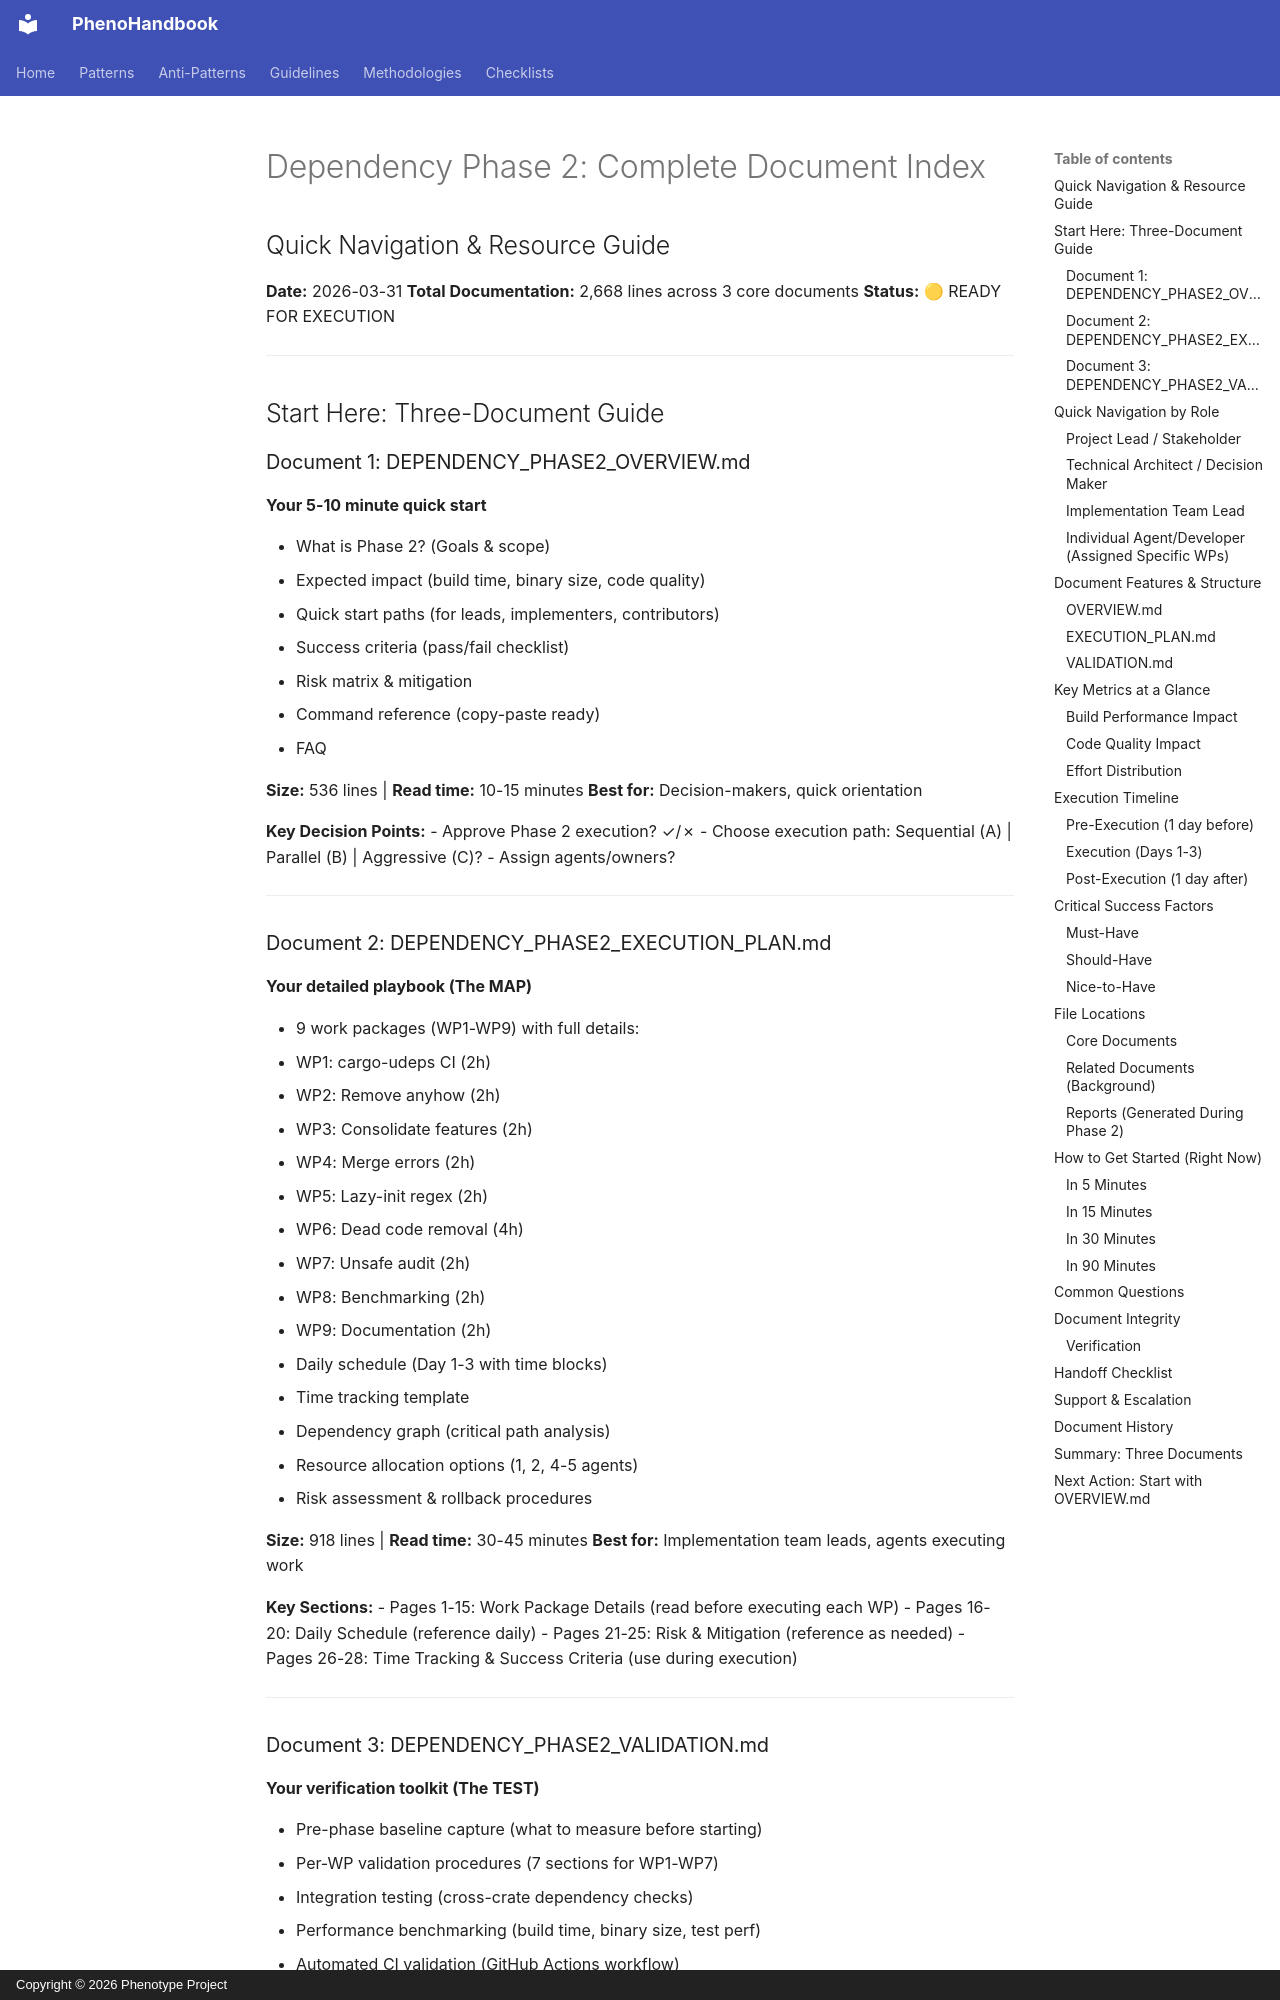

repository: KooshaPari/PhenoShared · page: reference/DEPENDENCY_PHASE2_INDEX/index.html · generator: mkdocs · copyright: Copyright © 2026 Phenotype Project

# Dependency Phase 2: Complete Document Index
## Quick Navigation & Resource Guide

**Date:** 2026-03-31
**Total Documentation:** 2,668 lines across 3 core documents
**Status:** 🟡 READY FOR EXECUTION

---

## Start Here: Three-Document Guide

### Document 1: DEPENDENCY_PHASE2_OVERVIEW.md
**Your 5-10 minute quick start**

- What is Phase 2? (Goals & scope)
- Expected impact (build time, binary size, code quality)
- Quick start paths (for leads, implementers, contributors)
- Success criteria (pass/fail checklist)
- Risk matrix & mitigation
- Command reference (copy-paste ready)
- FAQ

**Size:** 536 lines | **Read time:** 10-15 minutes
**Best for:** Decision-makers, quick orientation

**Key Decision Points:**
- Approve Phase 2 execution? ✓/✗
- Choose execution path: Sequential (A) | Parallel (B) | Aggressive (C)?
- Assign agents/owners?

---

### Document 2: DEPENDENCY_PHASE2_EXECUTION_PLAN.md
**Your detailed playbook (The MAP)**

- 9 work packages (WP1-WP9) with full details:
  - WP1: cargo-udeps CI (2h)
  - WP2: Remove anyhow (2h)
  - WP3: Consolidate features (2h)
  - WP4: Merge errors (2h)
  - WP5: Lazy-init regex (2h)
  - WP6: Dead code removal (4h)
  - WP7: Unsafe audit (2h)
  - WP8: Benchmarking (2h)
  - WP9: Documentation (2h)

- Daily schedule (Day 1-3 with time blocks)
- Time tracking template
- Dependency graph (critical path analysis)
- Resource allocation options (1, 2, 4-5 agents)
- Risk assessment & rollback procedures

**Size:** 918 lines | **Read time:** 30-45 minutes
**Best for:** Implementation team leads, agents executing work

**Key Sections:**
- Pages 1-15: Work Package Details (read before executing each WP)
- Pages 16-20: Daily Schedule (reference daily)
- Pages 21-25: Risk & Mitigation (reference as needed)
- Pages 26-28: Time Tracking & Success Criteria (use during execution)

---
